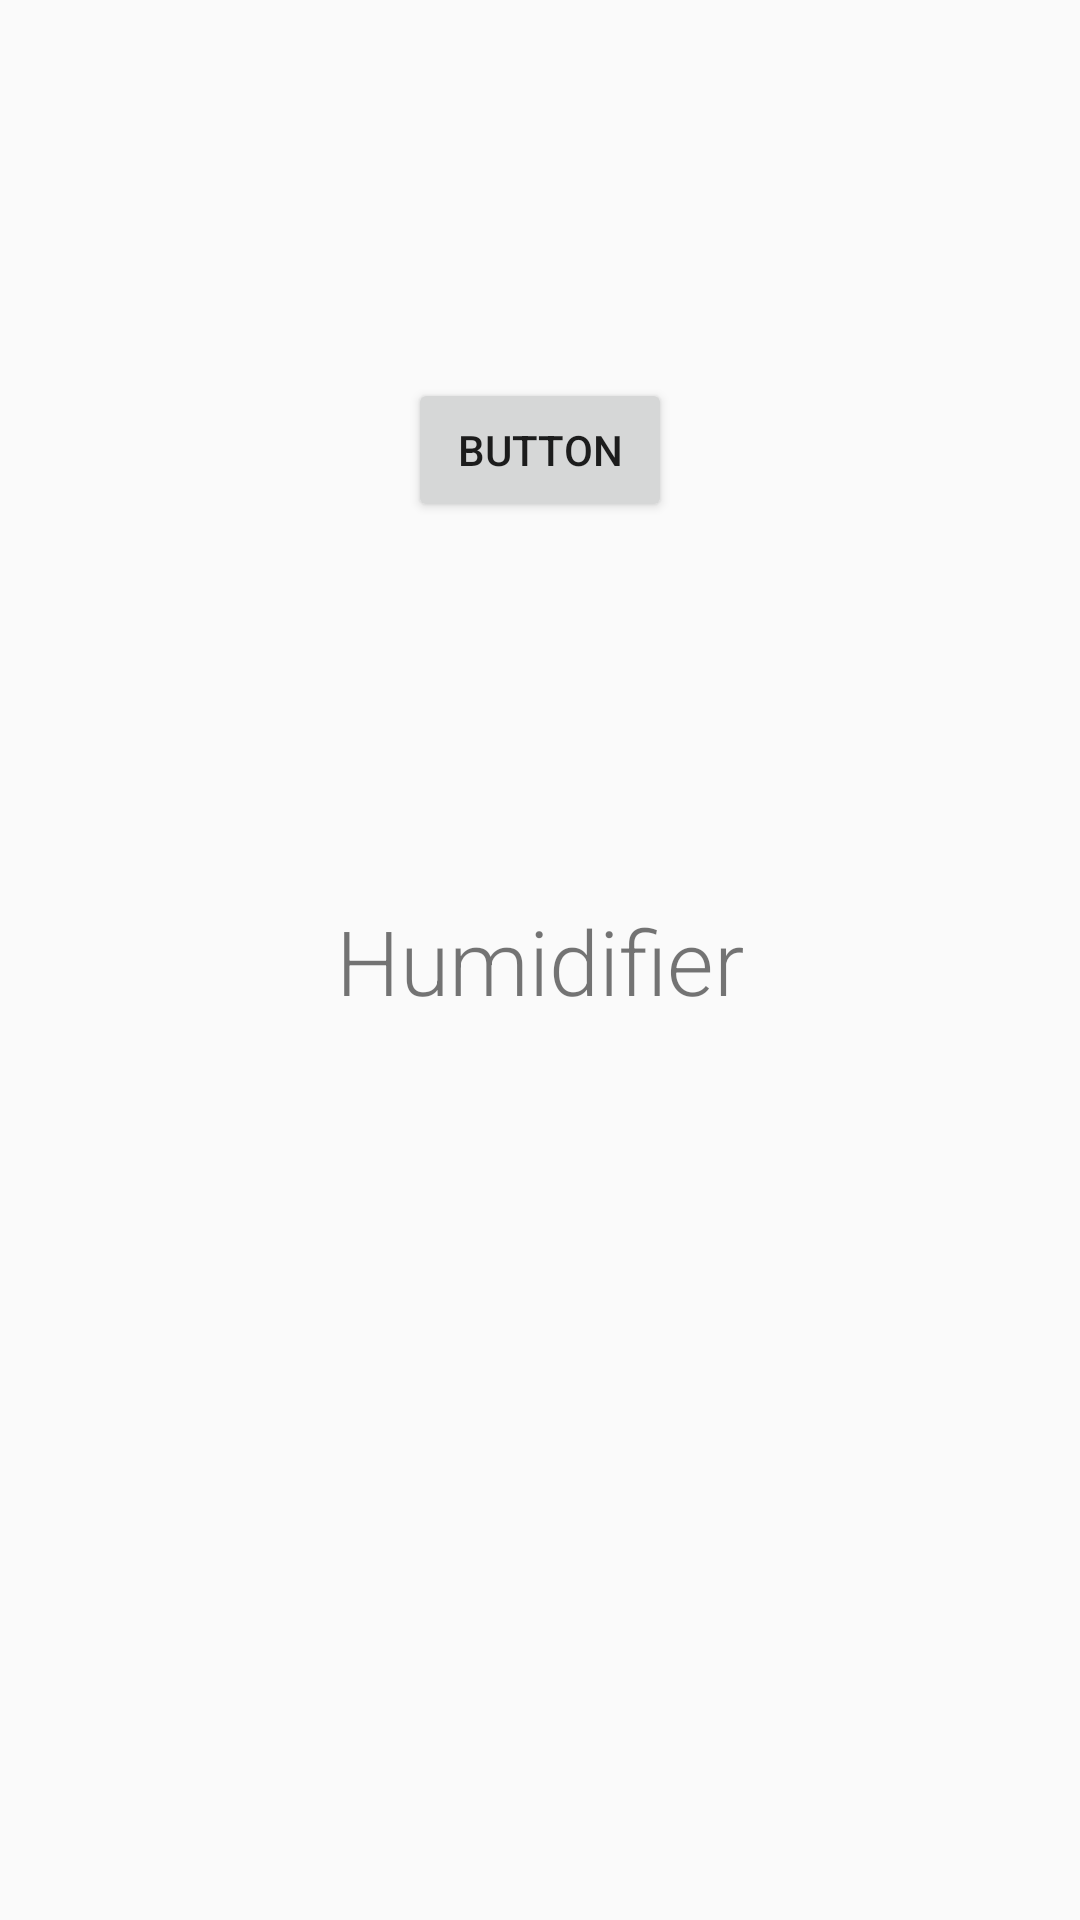

Write the Android layout XML for this screen, with the resource values it uses.
<!-- AndroidManifest.xml: application theme AppTheme -->
<!-- res/layout/fragment_humidifier.xml -->
<?xml version="1.0" encoding="utf-8"?>
<FrameLayout
    xmlns:android="http://schemas.android.com/apk/res/android"
    xmlns:app="http://schemas.android.com/apk/res-auto"
    xmlns:tools="http://schemas.android.com/tools"
    android:layout_width="match_parent"
    android:layout_height="match_parent"
    android:id="@+id/fragment_humidifier">

    <android.support.constraint.ConstraintLayout
        android:layout_width="match_parent"
        android:layout_height="match_parent">


        <TextView
            android:id="@+id/humidifier_text"
            android:layout_width="wrap_content"
            android:layout_height="wrap_content"
            android:layout_marginStart="8dp"
            android:layout_marginLeft="8dp"
            android:layout_marginTop="8dp"
            android:layout_marginEnd="8dp"
            android:layout_marginRight="8dp"
            android:layout_marginBottom="8dp"
            android:text="Humidifier"
            android:textSize="30sp"
            app:layout_constraintBottom_toBottomOf="parent"
            app:layout_constraintEnd_toEndOf="parent"
            app:layout_constraintStart_toStartOf="parent"
            app:layout_constraintTop_toTopOf="parent" />

        <Button
            android:id="@+id/testButton"
            android:layout_width="wrap_content"
            android:layout_height="wrap_content"
            android:layout_marginStart="8dp"
            android:layout_marginLeft="8dp"
            android:layout_marginTop="8dp"
            android:layout_marginEnd="8dp"
            android:layout_marginRight="8dp"
            android:layout_marginBottom="8dp"
            android:text="Button"
            app:layout_constraintBottom_toTopOf="@+id/humidifier_text"
            app:layout_constraintEnd_toEndOf="parent"
            app:layout_constraintStart_toStartOf="parent"
            app:layout_constraintTop_toTopOf="parent" />


    </android.support.constraint.ConstraintLayout>

</FrameLayout>
<!-- resources referenced by this layout -->
<resources>
  <style name="AppTheme" parent="Theme.AppCompat.Light.DarkActionBar">
          
          <item name="colorPrimary">@color/colorPrimary</item>
          <item name="colorPrimaryDark">@color/colorPrimaryDark</item>
          <item name="colorAccent">@color/colorAccent</item>
          <item name="android:textViewStyle">@style/RobotoTextViewStyle</item>
  
      </style>
  <style name="RobotoTextViewStyle" parent="android:Widget.TextView">
          <item name="fontFamily">sans-serif-light</item>
      </style>
  <!-- not gathered from this repository: default colours our renderer supplied (Android Studio template values) -->
  <color name="colorPrimary">#FF6200EE</color>
  <color name="colorPrimaryDark">#FF3700B3</color>
  <color name="colorAccent">#FF03DAC5</color>
</resources>
